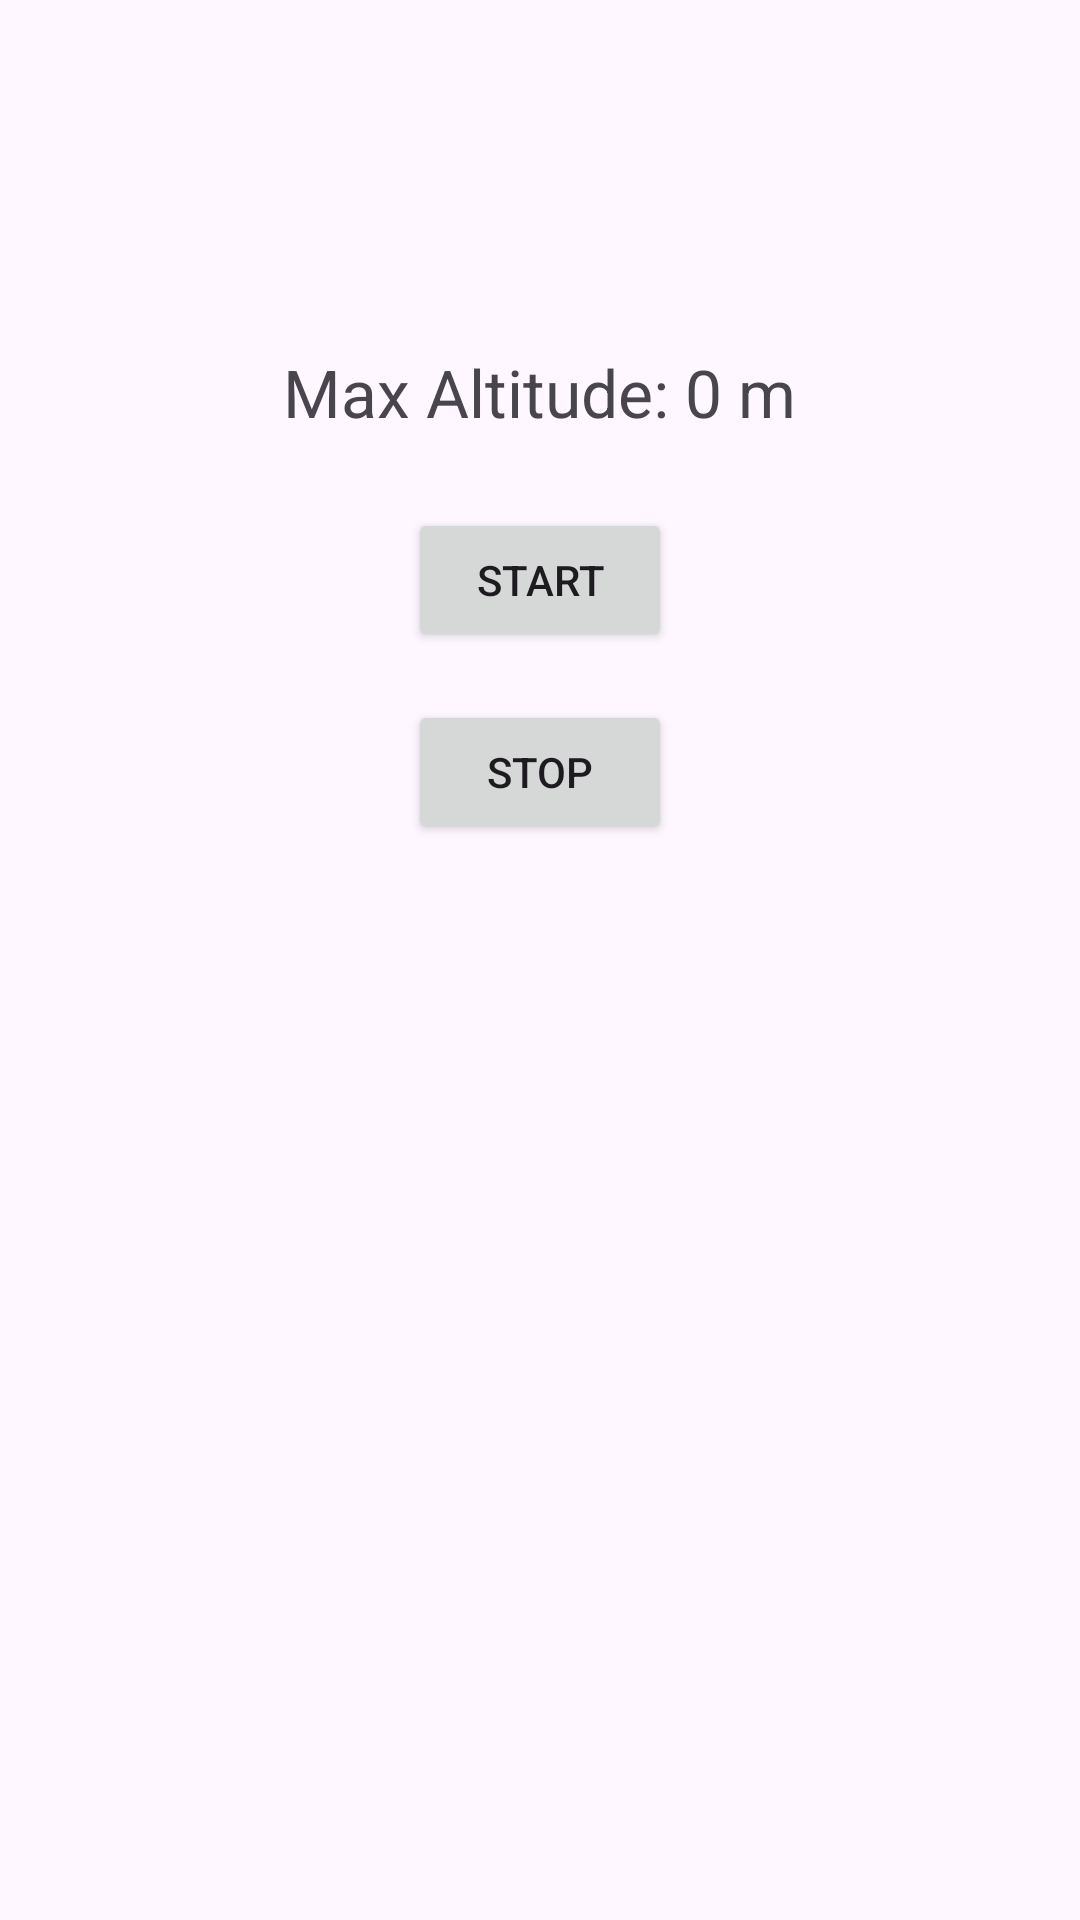

Reconstruct the res/layout file that produces this screen, plus the resources it refers to.
<!-- AndroidManifest.xml: application theme Base.Theme.ProjectJava -->
<!-- res/layout/activity_jump.xml -->
<RelativeLayout xmlns:android="http://schemas.android.com/apk/res/android"
    android:layout_width="match_parent"
    android:layout_height="match_parent"
    android:padding="16dp">

    <TextView
        android:id="@+id/tvMaxAltitude"
        android:layout_width="wrap_content"
        android:layout_height="wrap_content"
        android:text="Max Altitude: 0 m"
        android:textSize="22sp"
        android:layout_centerHorizontal="true"
        android:layout_marginTop="100dp"/>

    <Button
        android:id="@+id/btnStartJump"
        android:layout_width="wrap_content"
        android:layout_height="wrap_content"
        android:text="Start"
        android:layout_below="@id/tvMaxAltitude"
        android:layout_marginTop="24dp"
        android:layout_centerHorizontal="true"/>

    <Button
        android:id="@+id/btnStopJump"
        android:layout_width="wrap_content"
        android:layout_height="wrap_content"
        android:text="Stop"
        android:layout_below="@id/btnStartJump"
        android:layout_marginTop="16dp"
        android:layout_centerHorizontal="true"/>

</RelativeLayout>
<!-- resources referenced by this layout -->
<resources>
  <style name="Base.Theme.ProjectJava" parent="Theme.Material3.DayNight.NoActionBar">
          
          
          <item name="colorPrimary">@color/black</item>
          <item name="android:statusBarColor">@color/black</item>
      </style>
  <color name="black">#FF000000</color>
</resources>
